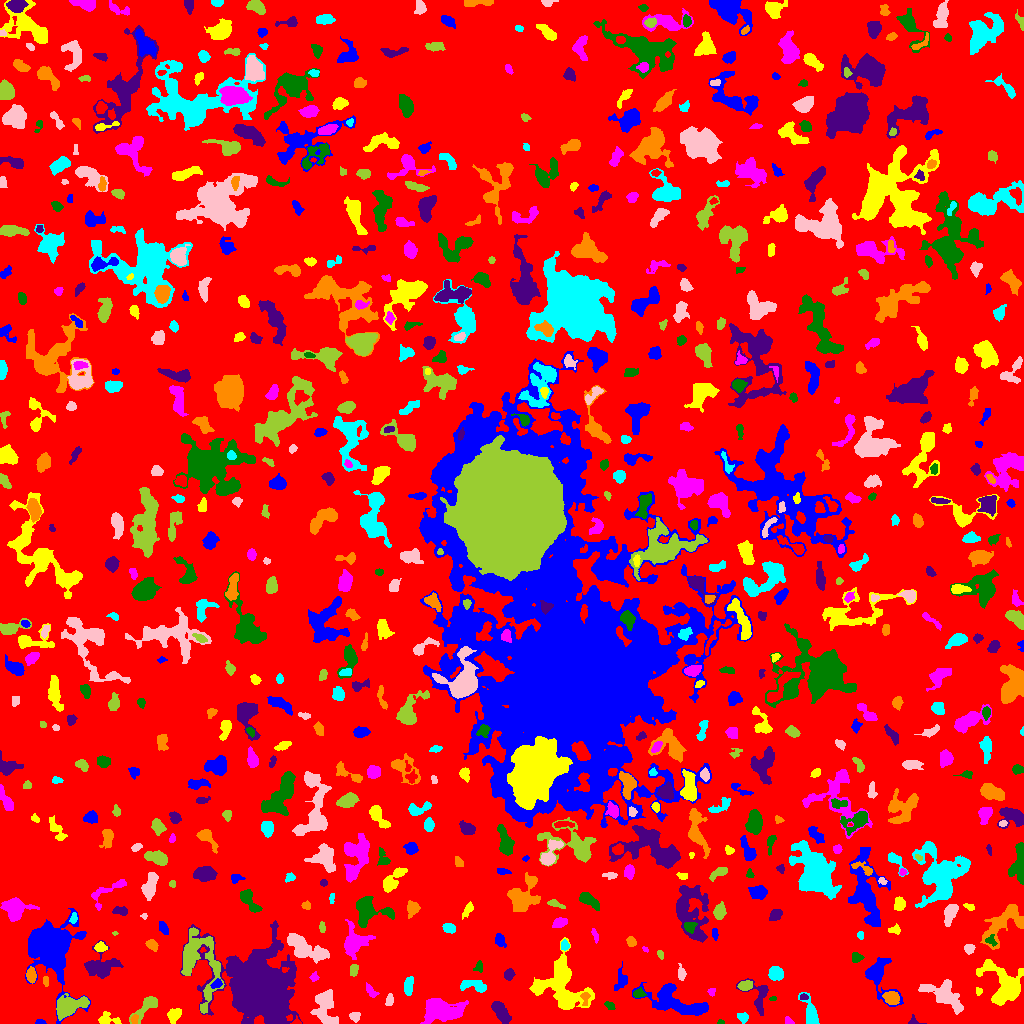

Values plotted in this chart, from the file beside it:
ID, X, Y, A, B, theta, total_flux, mu_max, mu_median, mu_mean, R_fwhm, R_e, R10, R90, x_start, x_end, y_start, y_end, area, greylevel
0, 506.5, 517, 301, 296.2, 0.4601, 1065770, 14.0, 1.0, 1.414, 16.8, 218, 82.56, 363, 0, 1023, 0, 1023, 753681, 1.414
1, 40.07, 1.211, 2.118, 1.133, -0.03731, 123.0, 7.0, 2.0, 2.562, 2.257, 1.871, 0.5642, 2.985, 35, 46, 0, 4, 48, 6.562
2, 107.1, 4.037, 5.67, 2.806, -0.07585, 461.0, 6.0, 2.0, 2.68, 5.109, 4.068, 1.493, 6.408, 98, 121, 0, 12, 172, 5.68
3, 788.9, 2.085, 2.195, 1.425, -0.8804, 82.0, 4.0, 1.0, 1.414, 2.706, 1.954, 0.7979, 3.338, 785, 794, 0, 7, 58, 5.414
4, 720.3, 1.073, 1.478, 1.006, -0.02032, 55.0, 5.0, 1.5, 1.719, 1.784, 1.493, 0.5642, 2.394, 717, 724, 0, 4, 32, 6.719
5, 913.5, 2.935, 3.268, 2.478, -0.53, 124.0, 3.0, 2.0, 1.851, 3.613, 2.646, 1.128, 4.107, 908, 926, 0, 9, 67, 4.851
6, 134.1, 4.155, 2.137, 1.658, 1.565, 142.0, 5.0, 2.0, 2.152, 2.877, 2.394, 0.9772, 3.656, 130, 138, 0, 9, 66, 9.152
7, 743.5, 6.433, 2.423, 1.789, -0.3609, 104.0, 5.0, 1.0, 1.04, 1.784, 2.394, 0.7979, 4.107, 737, 748, 0, 11, 100, 5.04
8, 355.1, 7.192, 2.418, 2.081, 0.04819, 167.0, 4.0, 2.0, 1.758, 4.107, 2.877, 1.128, 4.478, 349, 360, 1, 11, 95, 5.758
9, 146.4, 17.14, 8.904, 3.024, 0.7942, 887.0, 8.0, 3.0, 3.145, 5.726, 5.109, 1.954, 8.195, 129, 157, 0, 27, 282, 6.145
10, 865.6, 8.553, 7.983, 4.919, 0.3468, 1714, 9.0, 3.0, 3.456, 6.433, 6.482, 2.585, 10.69, 843, 879, 0, 20, 496, 7.456
11, 48.7, 76.86, 14.32, 10.29, -1.116, 15800, 38.0, 5.0, 7.538, 6.979, 11.7, 3.909, 19.9, 25, 90, 0, 115, 2096, 10.54
12, 173.3, 7.935, 3.655, 2.459, 1.135, 353.0, 6.0, 2.0, 2.101, 4.107, 3.523, 1.382, 5.836, 167, 181, 0, 15, 168, 6.101
13, 441.6, 12.83, 11.01, 5.457, 0.05183, 2756, 9.0, 4.0, 3.575, 8.519, 8.938, 3.385, 13.69, 420, 468, 0, 25, 771, 6.575
14, 609.4, 18.02, 2.624, 1.677, -0.577, 162.0, 4.0, 2.0, 2.189, 4.029, 2.646, 1.128, 4.107, 604, 615, 14, 22, 74, 6.189
15, 500.4, 12.02, 6.243, 2.861, -0.9217, 804.0, 7.0, 3.0, 2.831, 5.528, 5.293, 2.034, 8.253, 491, 511, 0, 22, 284, 5.831
16, 584.9, 25.03, 3.926, 1.94, 1.56, 253.0, 5.0, 3.0, 2.72, 3.989, 3.09, 1.262, 4.754, 580, 590, 18, 31, 93, 9.72
17, 810.9, 9.315, 8.139, 2.843, -1.263, 1065, 8.0, 3.0, 3.685, 6.433, 4.853, 2.034, 8.038, 798, 819, 0, 31, 289, 6.685
18, 389.5, 23.01, 2.963, 1.634, 1.402, 222.0, 7.0, 2.0, 2.523, 2.821, 2.706, 0.9772, 4.406, 385, 393, 18, 30, 88, 6.523
19, 68.06, 16.92, 7.021, 3.85, 0.3867, 2912, 18.0, 4.0, 5.824, 6.531, 5.863, 2.326, 9.982, 56, 89, 3, 30, 500, 10.82
20, 346.1, 23.68, 2.794, 2.142, 1.144, 280.0, 6.0, 2.0, 2.523, 4.107, 3.141, 1.262, 4.918, 341, 351, 17, 30, 111, 6.523
21, 674.9, 22.19, 17.28, 5.874, -0.348, 4517, 13.0, 4.0, 4.805, 8.176, 9.608, 3.656, 15.21, 632, 708, 8, 41, 940, 6.805
22, 566.1, 22.93, 3.587, 2.958, -1.498, 716.0, 10.0, 4.0, 3.829, 4.687, 4.068, 1.596, 6.408, 558, 574, 16, 31, 187, 10.83
23, 711.5, 31.84, 1.873, 1.808, 1.524, 92.0, 4.0, 1.0, 1.643, 2.932, 2.257, 0.7979, 3.7, 707, 715, 27, 35, 56, 5.643
24, 772.9, 24.74, 1.67, 0.8678, -0.03268, 57.0, 5.0, 2.0, 1.727, 1.784, 1.493, 0.5642, 2.326, 769, 776, 23, 27, 33, 6.727
25, 803.5, 26.25, 2.068, 1.58, -0.02238, 141.0, 4.0, 3.0, 2.765, 3.742, 2.394, 0.9772, 3.523, 800, 808, 24, 30, 51, 8.765
26, 891, 25.93, 3.87, 2.858, -0.2933, 495.0, 5.0, 2.0, 2.552, 5.47, 4.222, 1.693, 6.604, 882, 899, 19, 32, 194, 7.552
27, 408.2, 38.28, 4.459, 1.987, 1.391, 330.0, 6.0, 2.0, 2.062, 3.989, 3.478, 1.382, 5.698, 404, 413, 28, 47, 160, 6.062
28, 324.8, 16.11, 9.537, 4.877, -1.452, 1851, 8.0, 3.0, 3.46, 8.575, 7.114, 2.821, 11.28, 310, 338, 0, 34, 535, 6.46
29, 745.3, 37.74, 3.265, 2.226, 0.1636, 394.0, 7.0, 3.0, 2.962, 3.7, 3.385, 1.262, 5.47, 737, 752, 33, 43, 133, 7.962
30, 99.26, 33.1, 2.752, 1.314, -0.1546, 161.0, 5.0, 2.0, 2.776, 2.764, 2.257, 0.9772, 3.568, 91, 104, 29, 35, 58, 6.776
31, 216.6, 39.59, 2.749, 1.817, 0.6011, 233.0, 7.0, 2.0, 2.678, 2.821, 2.764, 0.9772, 4.442, 210, 222, 35, 45, 87, 9.678
32, 978.2, 32.18, 1.77, 1.527, -0.7107, 65.0, 3.0, 1.0, 1.3, 2.523, 2.034, 0.7979, 3.241, 976, 982, 28, 36, 50, 5.3
33, 371.6, 31.49, 4.051, 1.988, -0.8365, 194.0, 4.0, 2.0, 1.813, 4.222, 3.141, 1.262, 5.171, 366, 379, 26, 41, 107, 6.813
34, 638.5, 29.81, 2.953, 2.143, 0.1457, 176.0, 4.0, 2.0, 1.814, 4.184, 3.09, 1.128, 4.951, 633, 646, 26, 36, 97, 6.814
35, 758.6, 28.28, 8.988, 6.403, -1.217, 774.0, 7.0, 2.0, 2.465, 4.687, 5.293, 1.954, 8.612, 736, 768, 8, 45, 314, 5.465
36, 45.62, 42.23, 3.029, 0.9851, -1.463, 53.0, 3.0, 1.0, 0.9138, 1.954, 2.034, 0.7979, 3.29, 43, 48, 37, 47, 58, 6.914
37, 475.1, 37.07, 7.422, 2.511, -0.1426, 349.0, 4.0, 1.0, 1.473, 5.412, 4.184, 1.596, 7.092, 460, 486, 31, 43, 237, 5.473
38, 944.6, 28.8, 10.42, 5.129, -0.5512, 1930, 10.0, 3.0, 3.044, 6.18, 7.569, 2.706, 12.45, 918, 963, 9, 44, 634, 6.044
39, 353.6, 53.51, 3.062, 2.024, 1.314, 252.0, 5.0, 3.0, 2.598, 4.107, 3.29, 1.382, 4.886, 350, 358, 47, 59, 97, 7.598
40, 442.5, 47.1, 2.509, 2.227, 0.6603, 254.0, 5.0, 2.0, 2.515, 3.868, 2.985, 1.262, 4.72, 437, 449, 41, 52, 101, 6.515
41, 621.3, 43.37, 5.46, 2.893, 1.421, 346.0, 4.0, 2.0, 1.891, 5.698, 4.184, 1.596, 6.84, 614, 627, 33, 62, 183, 4.891
42, 1005, 37.28, 11.19, 7.342, -0.958, 4872, 17.0, 4.0, 5.29, 7.59, 8.33, 3.09, 14.07, 976, 1023, 18, 64, 921, 8.29
43, 314, 46.48, 2.208, 1.96, 0.5072, 122.0, 4.0, 2.0, 1.821, 3.523, 2.523, 0.9772, 3.989, 309, 319, 42, 52, 67, 6.821
44, 479, 56.85, 2.77, 2.087, 1.301, 130.0, 4.0, 1.0, 1.585, 3.241, 2.764, 0.9772, 4.618, 473, 482, 51, 63, 82, 5.585
45, 509.1, 49.09, 2.733, 2.325, 1.093, 362.0, 6.0, 3.0, 3.383, 4.618, 3.241, 1.382, 5.015, 504, 515, 43, 55, 107, 6.383
46, 31.18, 48.63, 3.369, 2.059, -1.468, 616.0, 12.0, 4.0, 4.529, 3.949, 3.338, 1.262, 5.382, 26, 36, 40, 57, 136, 9.529
47, 775.9, 50.27, 3.003, 2.847, -0.1861, 640.0, 10.0, 3.0, 3.333, 4.478, 3.7, 1.382, 5.971, 768, 783, 43, 57, 192, 7.333
48, 681.3, 49.84, 3.656, 1.687, -1.447, 230.0, 5.0, 2.0, 2.212, 3.523, 3.038, 1.128, 4.951, 678, 686, 43, 60, 104, 6.212
49, 660.3, 68.92, 2.063, 1.399, -1.166, 105.0, 4.0, 2.0, 1.944, 3.241, 2.185, 0.7979, 3.385, 657, 663, 64, 73, 54, 6.944
50, 542.4, 65.87, 1.898, 1.484, 0.3027, 84.0, 4.0, 1.0, 1.585, 2.706, 1.954, 0.7979, 3.338, 537, 546, 62, 69, 53, 5.585
51, 878.4, 48.74, 11.5, 6.352, -1.214, 1756, 10.0, 2.0, 3.204, 6.864, 6.507, 2.523, 11.14, 865, 903, 17, 66, 548, 6.204
52, 560, 41.41, 13.9, 11.47, -0.528, 4530, 13.0, 3.0, 3.888, 7.736, 9.772, 3.613, 16.29, 529, 594, 14, 86, 1165, 6.888
53, 645, 74.18, 1.79, 1.167, -0.6892, 50.0, 2.0, 2.0, 1.562, 3.09, 1.954, 0.7979, 2.764, 642, 648, 71, 77, 32, 5.562
54, 856.1, 65.94, 2.585, 2.264, -0.9416, 207.0, 5.0, 2.0, 2.029, 3.523, 3.038, 1.128, 4.72, 852, 864, 61, 71, 102, 6.029
55, 99.95, 56.49, 8.116, 6.155, 0.08717, 1699, 9.0, 3.0, 3.182, 6.652, 6.555, 2.585, 11.07, 84, 123, 45, 83, 534, 6.182
56, 152.5, 78.51, 3.431, 2.037, -0.7193, 177.0, 4.0, 1.0, 1.553, 4.222, 3.192, 1.262, 5.046, 145, 158, 72, 84, 114, 5.553
57, 564.7, 78.02, 2.585, 2.086, 1.478, 149.0, 3.0, 2.0, 1.863, 4.029, 2.932, 1.128, 4.478, 561, 569, 73, 84, 80, 6.862
58, 968.8, 74.71, 2.282, 2.158, -1.073, 332.0, 9.0, 3.0, 3.495, 3.141, 2.764, 1.128, 4.478, 964, 975, 69, 79, 95, 7.495
59, 198.2, 61.36, 19.41, 10.03, -1.315, 4469, 10.0, 3.0, 3.813, 9.575, 10.62, 3.868, 17.21, 181, 224, 10, 96, 1172, 7.813
... 719 more rows
